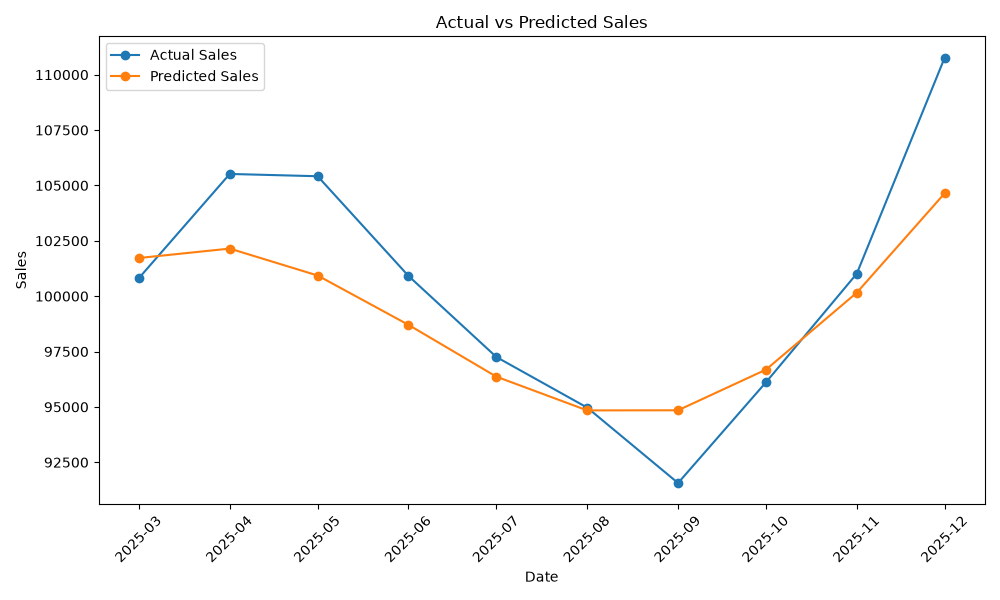

The data file committed next to this chart (first rows):
Date, Actual_Sales, Predicted_Sales
2025-03-01, 100815, 101723
2025-04-01, 105519, 102149
2025-05-01, 105415, 100933
2025-06-01, 100914, 98706
2025-07-01, 97253, 96366
2025-08-01, 94968, 94843
2025-09-01, 91564, 94848
2025-10-01, 96112, 96683
2025-11-01, 101018, 100159
2025-12-01, 110771, 104647
